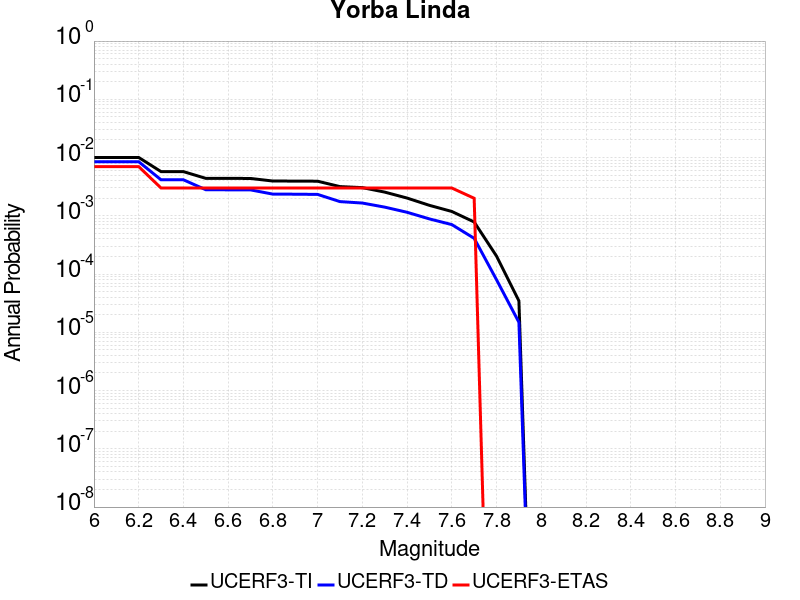

The data file committed next to this chart (first rows):
Magnitude, UCERF3-TI Prob, UCERF3-TD Prob, UCERF3-ETAS Prob
6.0, 0.01004, 0.008493, 0.007
6.1, 0.01004, 0.008493, 0.007
6.2, 0.01004, 0.008493, 0.007
6.3, 0.005738, 0.004154, 0.003
6.4, 0.005738, 0.004154, 0.003
6.5, 0.004397, 0.002805, 0.003
6.6, 0.004385, 0.002793, 0.003
6.7, 0.00438, 0.002787, 0.003
6.8, 0.003954, 0.002357, 0.003
6.9, 0.003948, 0.00235, 0.003
7.0, 0.003926, 0.002331, 0.003
7.1, 0.003173, 0.001753, 0.003
7.2, 0.003048, 0.001657, 0.003
7.3, 0.002552, 0.001409, 0.003
7.4, 0.002017, 0.00115, 0.003
7.5, 0.001512, 8.844871E-4, 0.003
7.6, 0.001187, 7.0681697E-4, 0.003
7.7, 7.832689E-4, 4.108809E-4, 0.002
7.8, 2.0325417E-4, 7.9826525E-5, 0.0
7.9, 3.4690347E-5, 1.4872863E-5, 0.0
